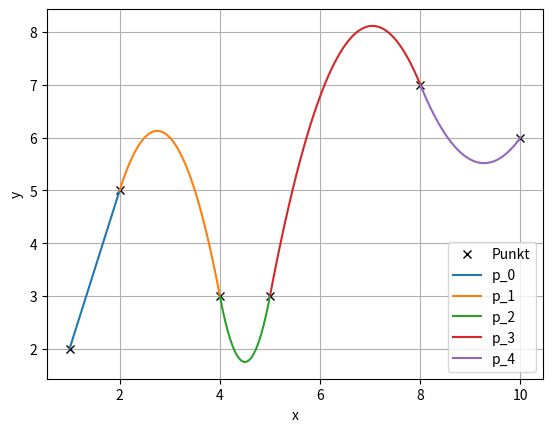

This chart was generated by the following Python code:
"""Dette skriptet konstruerar ein kvadratisk spline for eit sett med punkt.
Dette settet er hardkoda som input i starten av skriptet.
Koeffisientane i polynoma blir bestemt ved rekursjonsformlar som gjer oss
i stand til å finne koeffisientane for neste polynom i splinen ved hjelp
av koeffisientane til det førre.
"""
# Bibliotek
import numpy as np
import matplotlib.pyplot as plt

# Vektorar med punkta som skal inperpolerast
x = [1, 2, 4, 5, 8, 10]
y = [2, 5, 3, 3, 7, 6]

###### Slutt på inputs #############

# Bestemmer antal punkt
n = len(x)

# Allokerar
a_vektor = np.zeros(n-1)
b_vektor = np.zeros(n-1)
c_vektor = np.zeros(n-1)

# Koeffisientane for p_0
a_vektor[0] = 0
b_vektor[0] = (y[1]-y[0])/(x[1]-x[0])
c_vektor[0] = y[0]

# For alle andre polynom
for k in range(1,n-1):
    c_vektor[k] = y[k]
    b_vektor[k] = b_vektor[k-1] + 2*a_vektor[k-1]*(x[k]-x[k-1])
    a_vektor[k] = (y[k+1]-y[k]-b_vektor[k]*(x[k+1]-x[k]))/(x[k+1]-x[k])**2
    

# Skriv splinen til skjerm
for k in range(n-1):
    print(f'p_{k}(x)={a_vektor[k]:.2f} (x-{x[k]})**2 + {b_vektor[k]:.2f} (x-{x[k]}) + {c_vektor[k]:.2f}')

#
# Plottar splinen - saman med punkta som skal interpolerast
#
plt.figure(1)
plt.clf()
plt.plot(x, y,'kx', label = 'Punkt')            # Punkta
# Loopar over andregradsfunksjonane
for k in range(n-1):   
    # Lagar vektor for å plotte polynomet (50 punkt)
    xx = np.linspace(x[k],x[k+1], 50)    
    # Vektor med y-verdiane
    yy = a_vektor[k]*(xx-x[k])**2 + b_vektor[k]*(xx-x[k]) + c_vektor[k]
    plt.plot(xx, yy, label = 'p_{}'.format(k))


# Tekst på aksane, forklaringsboks og rutenett
plt.xlabel('x')
plt.ylabel('y')
plt.grid(visible = True)
plt.legend()
plt.show()
